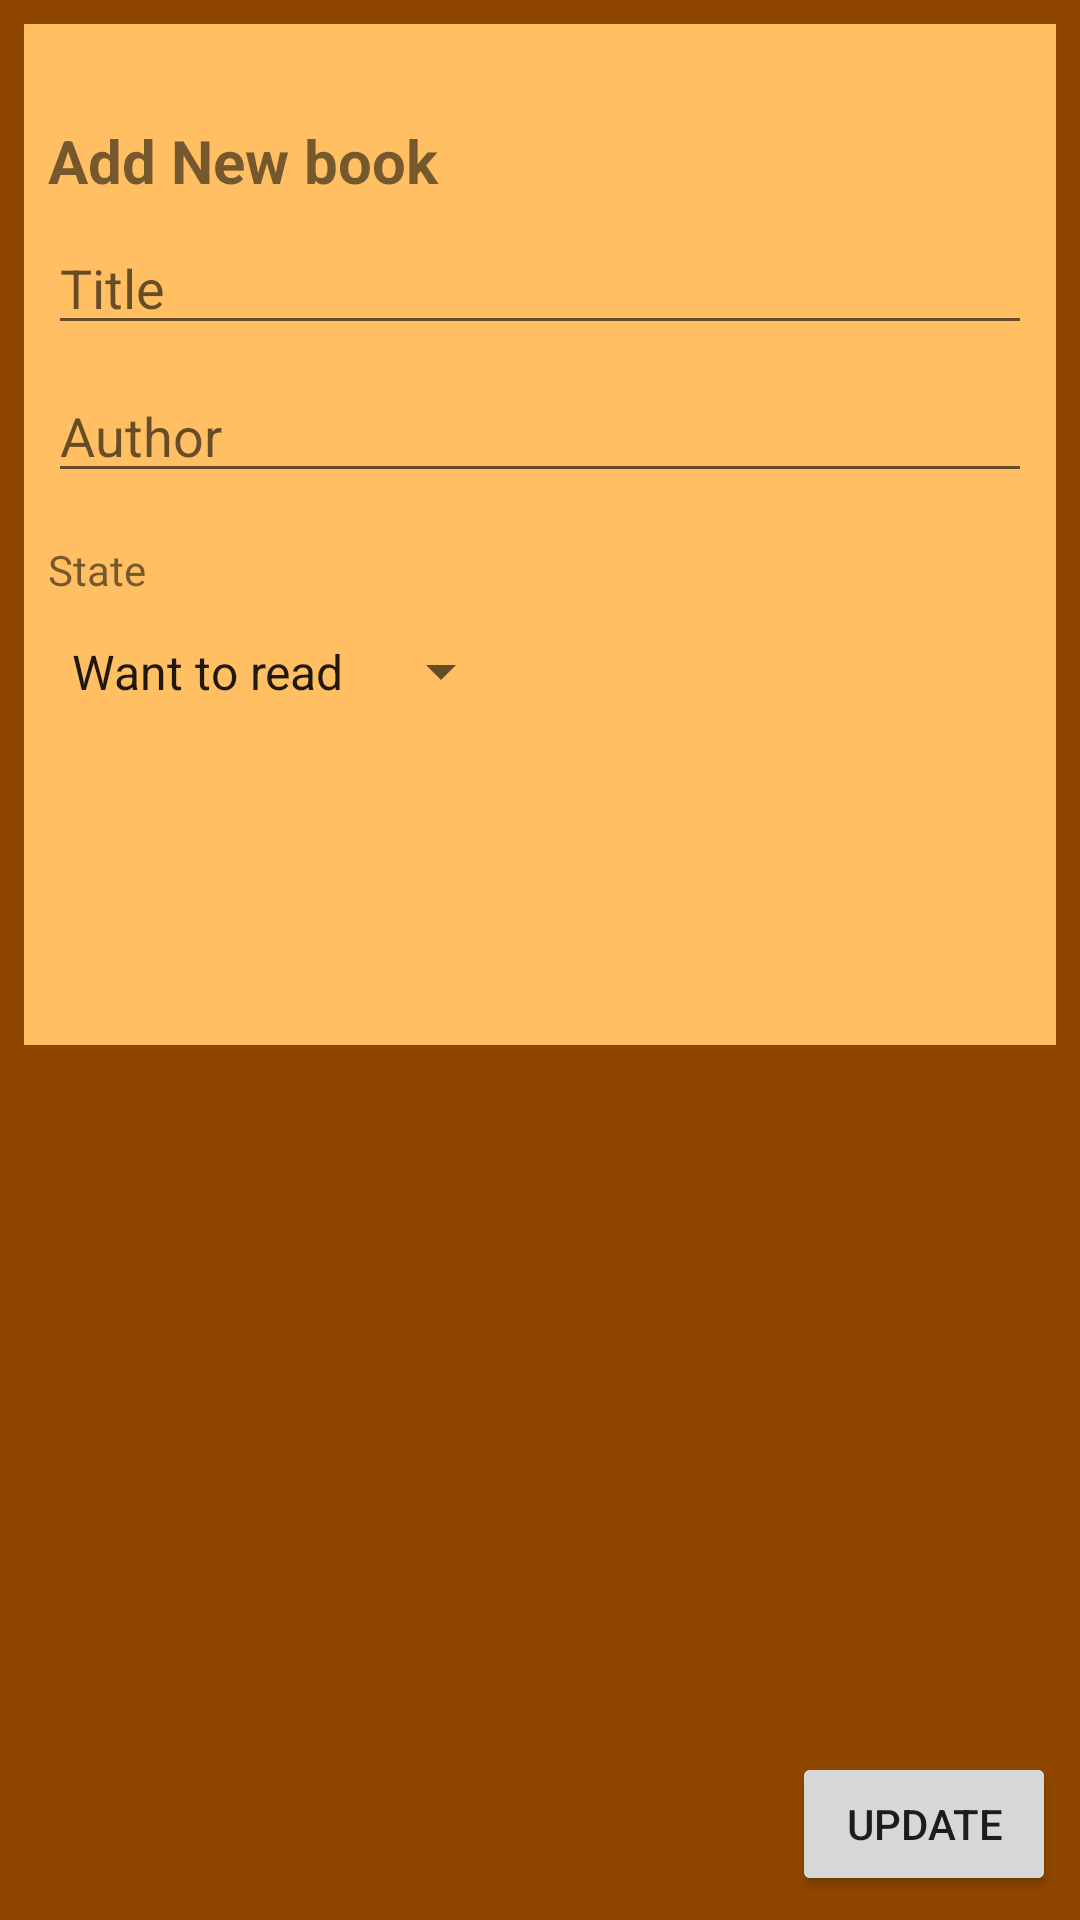

This screen was rendered from an Android layout file. Write that file and the resources it references.
<!-- AndroidManifest.xml: application theme AppTheme -->
<!-- res/layout/add_book_fragment.xml -->
<?xml version="1.0" encoding="utf-8"?>
<androidx.constraintlayout.widget.ConstraintLayout
    xmlns:android="http://schemas.android.com/apk/res/android"
    xmlns:app="http://schemas.android.com/apk/res-auto"
    xmlns:tools="http://schemas.android.com/tools"
    android:layout_width="match_parent"
    android:layout_height="match_parent"
    android:background="@color/colorMarron"
    >

    <androidx.constraintlayout.widget.ConstraintLayout
        android:layout_width="0dp"
        android:layout_height="wrap_content"
        android:layout_marginStart="8dp"
        android:layout_marginLeft="8dp"
        android:layout_marginTop="8dp"
        android:layout_marginEnd="8dp"
        android:layout_marginRight="8dp"
        app:layout_constraintEnd_toEndOf="parent"
        app:layout_constraintStart_toStartOf="parent"
        app:layout_constraintTop_toTopOf="parent"
        tools:ignore="MissingConstraints"
        android:background="@color/claro">

        <TextView
            android:id="@+id/textView"
            android:layout_width="0dp"
            android:layout_height="wrap_content"
            android:layout_marginStart="8dp"
            android:layout_marginLeft="8dp"
            android:layout_marginTop="32dp"
            android:layout_marginEnd="8dp"
            android:layout_marginRight="8dp"
            android:text="@string/add_new_book"
            android:textSize="20sp"
            android:textStyle="bold"
            app:layout_constraintEnd_toEndOf="parent"
            app:layout_constraintStart_toStartOf="parent"
            app:layout_constraintTop_toTopOf="parent" />

        <EditText
            android:id="@+id/editTextTitle"
            android:layout_width="0dp"
            android:layout_height="40dp"
            android:layout_marginStart="8dp"
            android:layout_marginLeft="8dp"
            android:layout_marginTop="8dp"
            android:layout_marginEnd="8dp"
            android:layout_marginRight="8dp"
            android:ems="10"
            android:hint="@string/title"
            android:inputType="textPersonName"
            app:layout_constraintEnd_toEndOf="parent"
            app:layout_constraintStart_toStartOf="parent"
            app:layout_constraintTop_toBottomOf="@+id/textView"
            android:autofillHints="" />

        <EditText
            android:id="@+id/editTextAuthor"
            android:layout_width="0dp"
            android:layout_height="wrap_content"
            android:layout_marginStart="8dp"
            android:layout_marginLeft="8dp"
            android:layout_marginTop="8dp"
            android:layout_marginEnd="8dp"
            android:layout_marginRight="8dp"
            android:ems="10"
            android:hint="@string/author"
            android:inputType="textPersonName"
            app:layout_constraintEnd_toEndOf="parent"
            app:layout_constraintStart_toStartOf="parent"
            app:layout_constraintTop_toBottomOf="@+id/editTextTitle"
            android:autofillHints="" />

        <TextView
            android:id="@+id/textViewState"
            android:layout_width="0dp"
            android:layout_height="wrap_content"
            android:layout_marginStart="8dp"
            android:layout_marginLeft="8dp"
            android:layout_marginTop="16dp"
            android:layout_marginEnd="8dp"
            android:layout_marginRight="8dp"
            android:text="@string/state"
            app:layout_constraintEnd_toEndOf="parent"
            app:layout_constraintStart_toStartOf="parent"
            app:layout_constraintTop_toBottomOf="@+id/editTextAuthor" />

        <Spinner
            android:id="@+id/spinner"
            android:layout_width="155dp"
            android:layout_height="33dp"
            android:layout_marginStart="8dp"
            android:layout_marginLeft="8dp"
            android:layout_marginTop="8dp"
            android:layout_marginEnd="8dp"
            android:layout_marginRight="8dp"
            android:entries="@array/state"
            app:layout_constraintEnd_toEndOf="parent"
            app:layout_constraintHorizontal_bias="0.0"
            app:layout_constraintStart_toStartOf="parent"
            app:layout_constraintTop_toBottomOf="@+id/textViewState" />

        <RatingBar
            android:id="@+id/ratingBar"
            android:layout_width="wrap_content"
            android:layout_height="wrap_content"
            android:layout_marginStart="8dp"
            android:layout_marginLeft="8dp"
            android:layout_marginTop="8dp"
            android:layout_marginEnd="8dp"
            android:layout_marginRight="8dp"
            android:visibility="invisible"
            app:layout_constraintEnd_toEndOf="parent"
            app:layout_constraintStart_toStartOf="parent"
            app:layout_constraintTop_toBottomOf="@+id/textViewRate" />

        <TextView
            android:id="@+id/textViewRate"
            android:layout_width="wrap_content"
            android:layout_height="wrap_content"
            android:layout_marginStart="8dp"
            android:layout_marginLeft="8dp"
            android:layout_marginTop="24dp"
            android:layout_marginEnd="8dp"
            android:layout_marginRight="8dp"
            android:text="@string/textview"
            android:visibility="invisible"
            app:layout_constraintEnd_toEndOf="parent"
            app:layout_constraintStart_toStartOf="parent"
            app:layout_constraintTop_toBottomOf="@+id/spinner" />


    </androidx.constraintlayout.widget.ConstraintLayout>

    <Button
        android:id="@+id/button"
        android:layout_width="wrap_content"
        android:layout_height="wrap_content"
        android:layout_marginEnd="8dp"
        android:layout_marginRight="8dp"
        android:layout_marginBottom="8dp"
        android:text="@string/add"
        app:layout_constraintBottom_toBottomOf="parent"
        app:layout_constraintEnd_toEndOf="parent"
        android:enabled="false"
        />

    <Button
        android:id="@+id/button_update"
        android:layout_width="wrap_content"
        android:layout_height="wrap_content"
        android:layout_marginEnd="8dp"
        android:layout_marginRight="8dp"
        android:layout_marginBottom="8dp"
        android:text="@string/update"
        app:layout_constraintBottom_toBottomOf="parent"
        app:layout_constraintEnd_toEndOf="parent" />
</androidx.constraintlayout.widget.ConstraintLayout>
<!-- resources referenced by this layout -->
<resources>
  <string-array name="state">
          <item>Want to read</item>
          <item>Reading</item>
          <item>Read</item>
      </string-array>
  <color name="claro">#ffbf62</color>
  <color name="colorMarron">#8f4700</color>
  <string name="add">ADD</string>
  <string name="add_new_book">Add New book</string>
  <string name="author">Author</string>
  <string name="state">State</string>
  <string name="textview">TextView</string>
  <string name="title">Title</string>
  <string name="update">Update</string>
  <style name="AppTheme" parent="Theme.AppCompat.Light.DarkActionBar">
          
          <item name="colorPrimary">@color/claro</item>
          <item name="colorPrimaryDark">@color/colorPrimaryDark</item>
          <item name="colorAccent">@color/colorAccent</item>
      </style>
  <color name="colorPrimaryDark">#3700B3</color>
  <color name="colorAccent">#03DAC5</color>
</resources>
